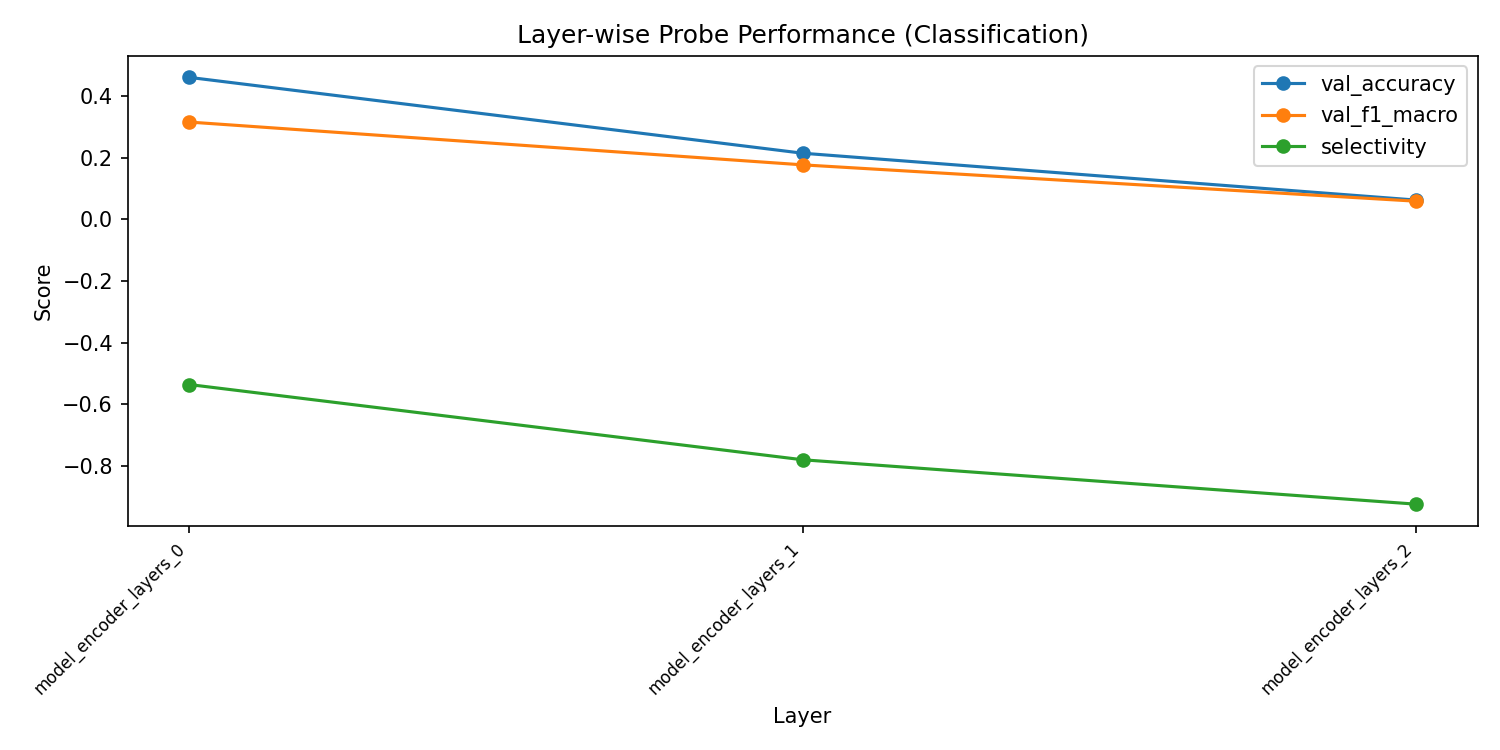

Source data for this figure (header and first rows):
layer, val_accuracy, val_f1_macro, val_f1_weighted, train_loss, selectivity
model_encoder_layers_0, 0.46, 0.3151, 0.6301, 0.6829, -0.536
model_encoder_layers_1, 0.214, 0.1763, 0.3526, 0.6898, -0.78
model_encoder_layers_2, 0.062, 0.05838, 0.1168, 0.6993, -0.924
